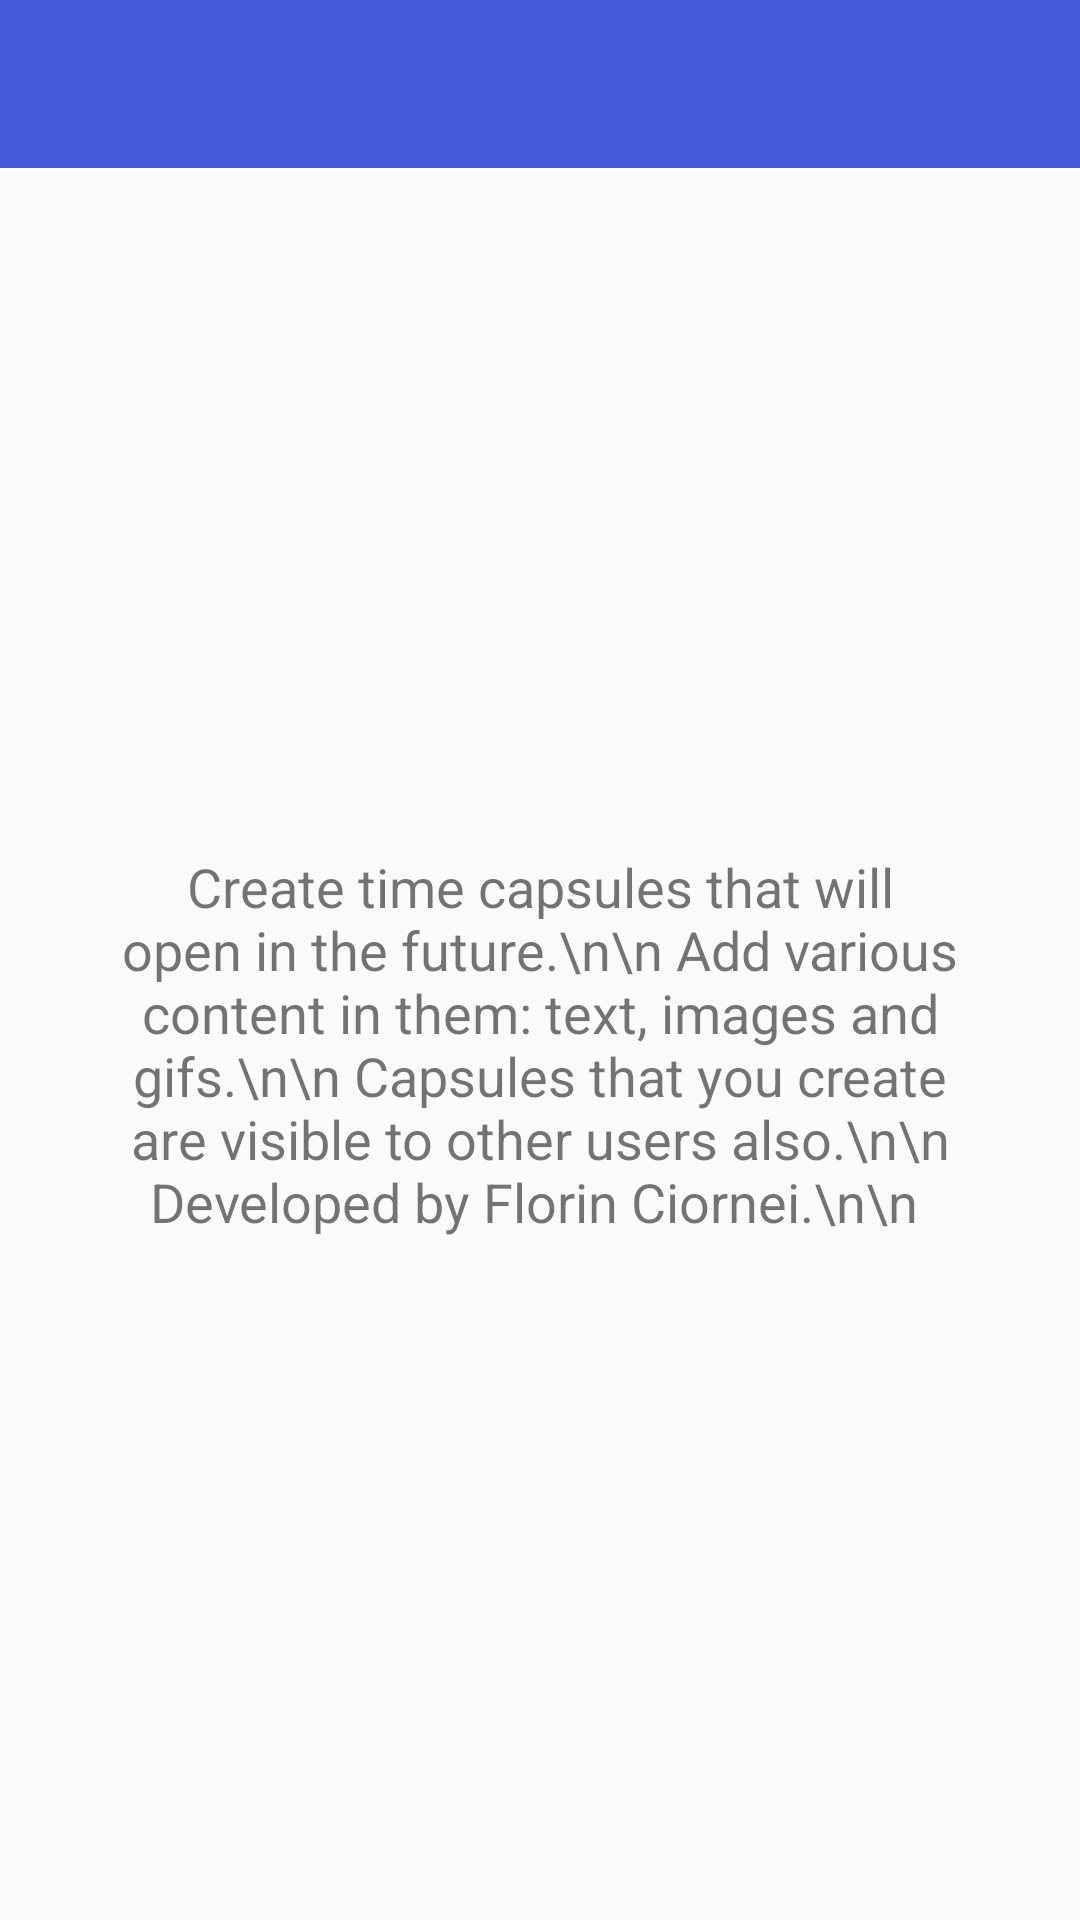

Layout XML and referenced resources for this Android screen:
<!-- AndroidManifest.xml: application theme AppTheme -->
<!-- res/layout/activity_about.xml -->
<?xml version="1.0" encoding="utf-8"?>

<androidx.constraintlayout.widget.ConstraintLayout xmlns:android="http://schemas.android.com/apk/res/android"
    xmlns:app="http://schemas.android.com/apk/res-auto"
    xmlns:tools="http://schemas.android.com/tools"
    android:layout_width="match_parent"
    android:layout_height="match_parent"
    tools:context=".AboutActivity">

    <androidx.appcompat.widget.Toolbar
        android:id="@+id/toolbar"
        android:layout_width="match_parent"
        android:layout_height="wrap_content"
        android:background="?attr/colorPrimary"
        android:minHeight="?attr/actionBarSize"
        android:theme="@style/TopToolbar"
        tools:ignore="MissingConstraints"
        tools:layout_editor_absoluteX="0dp"
        tools:layout_editor_absoluteY="0dp"></androidx.appcompat.widget.Toolbar>

    <TextView
        android:id="@+id/textView2"
        android:layout_width="0dp"
        android:layout_height="0dp"
        android:layout_marginStart="40dp"
        android:layout_marginTop="40dp"
        android:layout_marginEnd="40dp"
        android:layout_marginBottom="40dp"
        android:gravity="center"
        android:text="Create time capsules that will open in the future.\n\n Add various content in them: text, images and gifs.\n\n Capsules that you create are visible to other users also.\n\n Developed by Florin Ciornei.\n\n "
        android:textSize="18sp"
        app:layout_constraintBottom_toBottomOf="parent"
        app:layout_constraintEnd_toEndOf="parent"
        app:layout_constraintStart_toStartOf="parent"
        app:layout_constraintTop_toBottomOf="@+id/toolbar" />

</androidx.constraintlayout.widget.ConstraintLayout>
<!-- resources referenced by this layout -->
<resources>
  <style name="TopToolbar" parent="AppTheme">
          <item name="titleTextColor">@color/toolbarText</item>
          <item name="android:textColorSecondary">@color/toolbarText</item>
      </style>
  <style name="AppTheme" parent="Theme.AppCompat.Light.NoActionBar">
          
          <item name="colorPrimary">@color/colorPrimary</item>
          <item name="colorPrimaryDark">@color/colorPrimaryDark</item>
          <item name="colorAccent">@color/colorAccent</item>
          <item name="windowActionBar">false</item>
          <item name="windowNoTitle">true</item>
          
          
      </style>
  <color name="toolbarText">#FFFFFF</color>
  <color name="colorPrimary">#455BDB</color>
  <color name="colorPrimaryDark">#434E88</color>
  <color name="colorAccent">#D81B60</color>
</resources>
